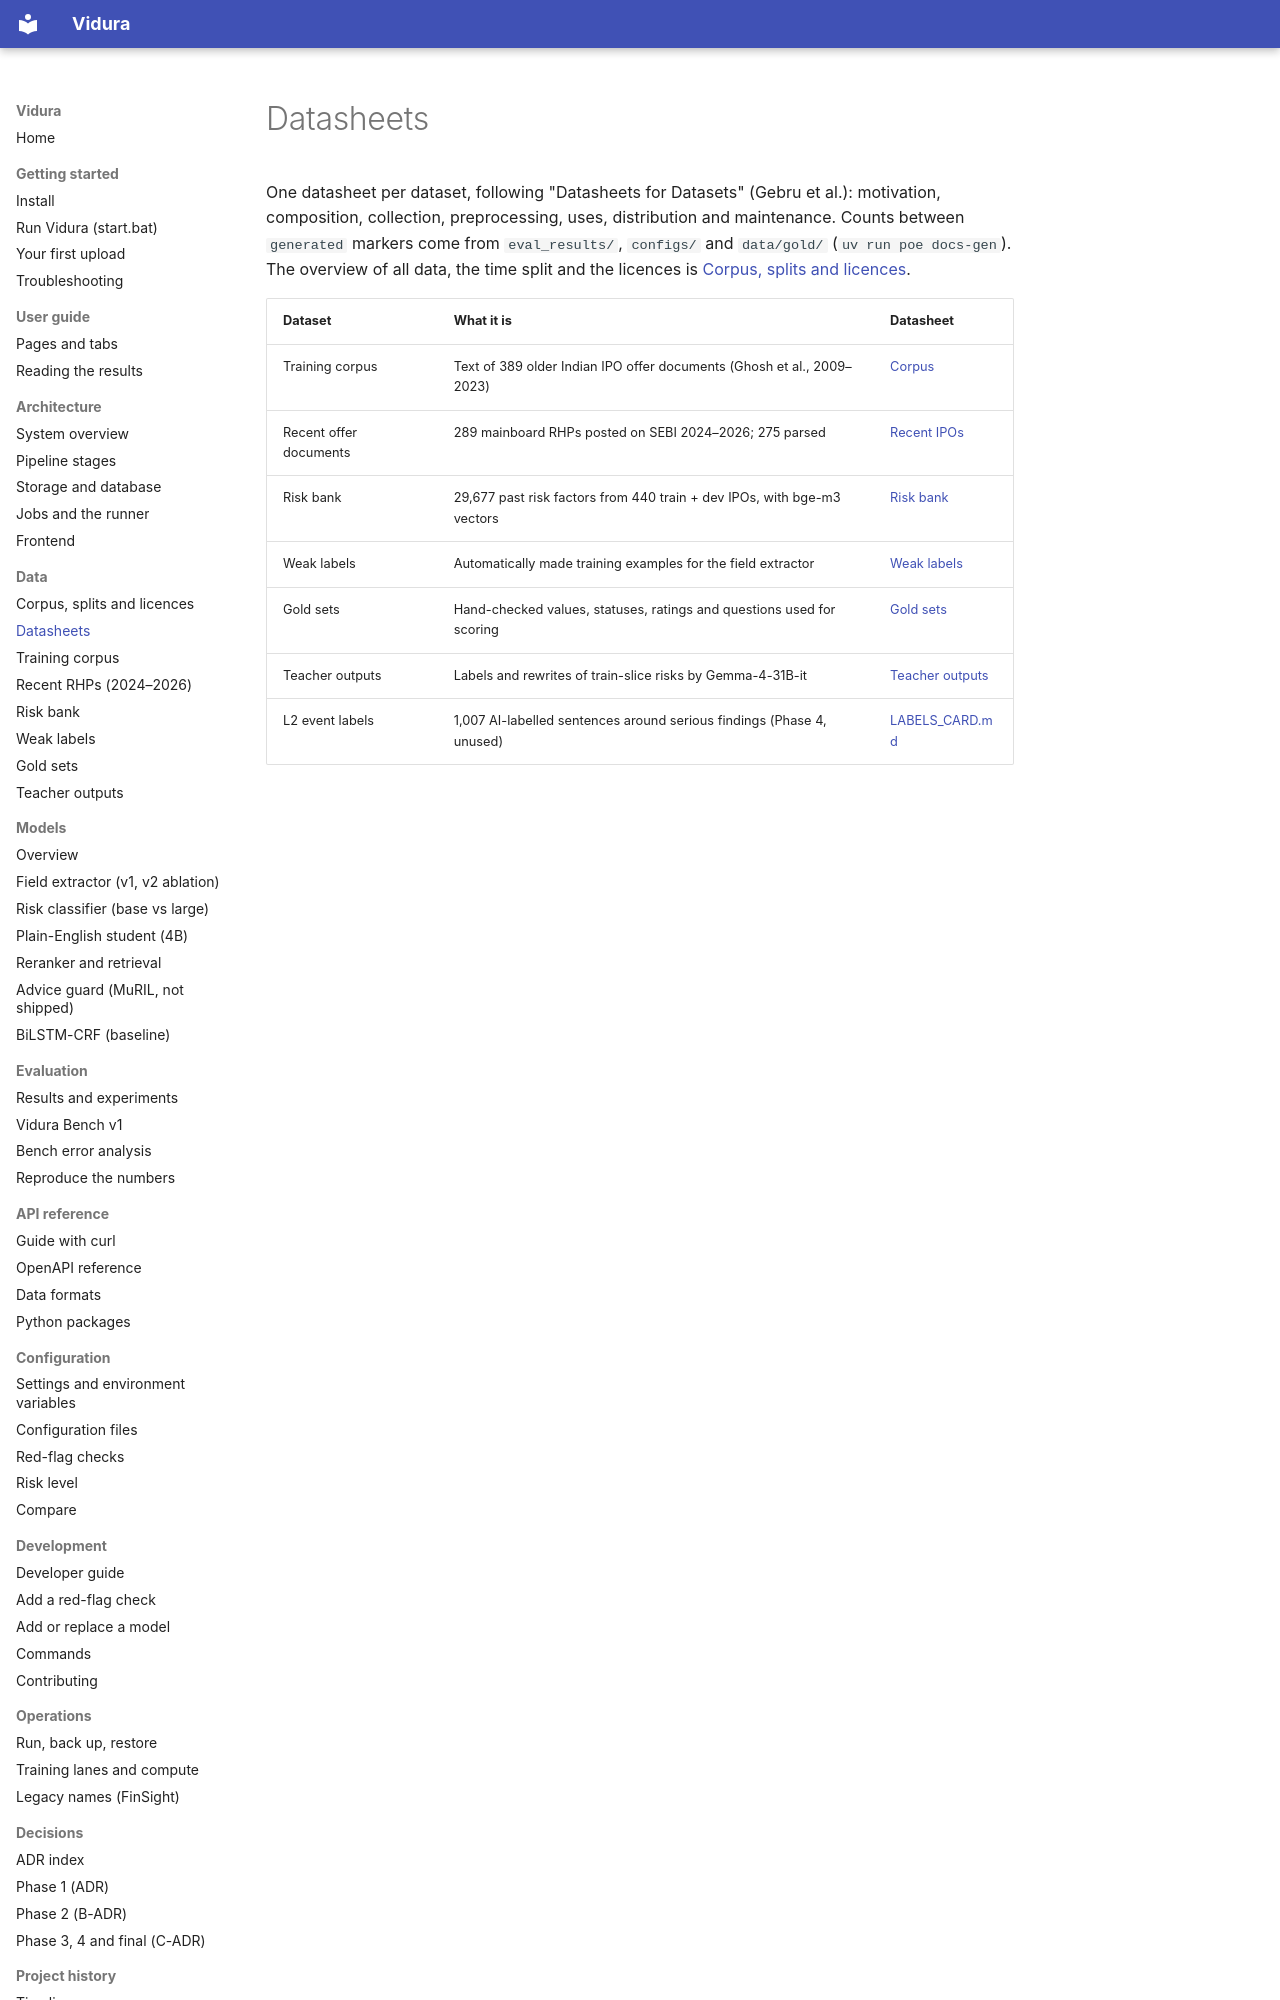

repository: AkshatTm/FinSight-IPO-X-Ray-for-Indian-retail-investors · page: datasheets/index.html · generator: mkdocs

# Datasheets

One datasheet per dataset, following "Datasheets for Datasets" (Gebru et al.): motivation, composition,
collection, preprocessing, uses, distribution and maintenance. Counts between `generated` markers come
from `eval_results/`, `configs/` and `data/gold/` (`uv run poe docs-gen`). The overview of all data,
the time split and the licences is [Corpus, splits and licences](../data/index.md).
